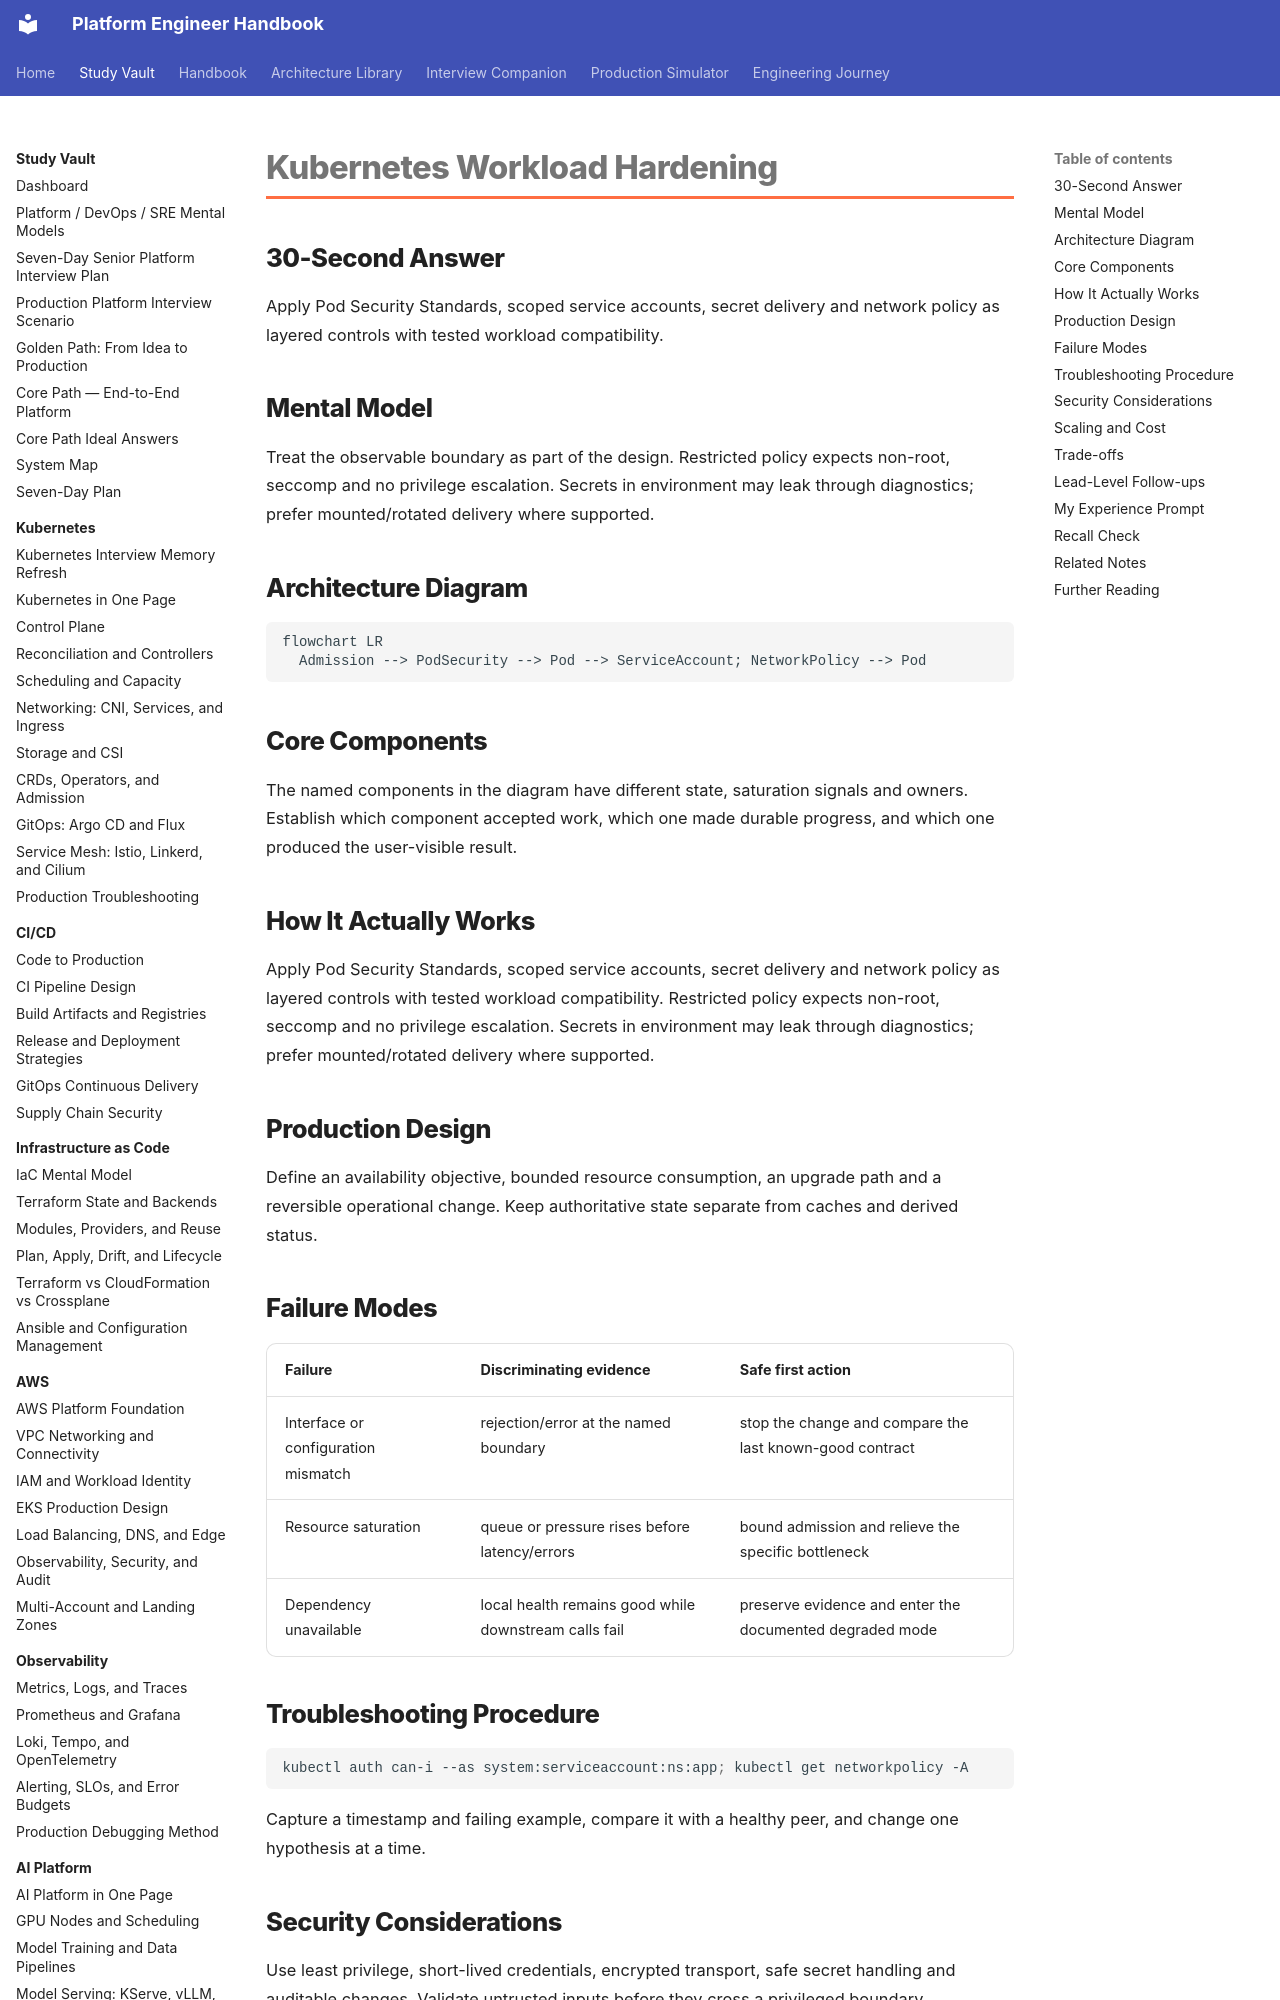

repository: m1mohamad/devops-sre-prep · page: study/container-security/04-kubernetes-workload-hardening/index.html · generator: mkdocs

---
title: Kubernetes Workload Hardening
tags: [container-security, interview-prep]
aliases: [Kubernetes Workload Hardening]
---

# Kubernetes Workload Hardening

## 30-Second Answer

Apply Pod Security Standards, scoped service accounts, secret delivery and network policy as layered controls with tested workload compatibility.

## Mental Model

Treat the observable boundary as part of the design. Restricted policy expects non-root, seccomp and no privilege escalation. Secrets in environment may leak through diagnostics; prefer mounted/rotated delivery where supported.

## Architecture Diagram

```mermaid
flowchart LR
  Admission --> PodSecurity --> Pod --> ServiceAccount; NetworkPolicy --> Pod
```

## Core Components

The named components in the diagram have different state, saturation signals and owners. Establish which component accepted work, which one made durable progress, and which one produced the user-visible result.

## How It Actually Works

Apply Pod Security Standards, scoped service accounts, secret delivery and network policy as layered controls with tested workload compatibility. Restricted policy expects non-root, seccomp and no privilege escalation. Secrets in environment may leak through diagnostics; prefer mounted/rotated delivery where supported.

## Production Design

Define an availability objective, bounded resource consumption, an upgrade path and a reversible operational change. Keep authoritative state separate from caches and derived status.
